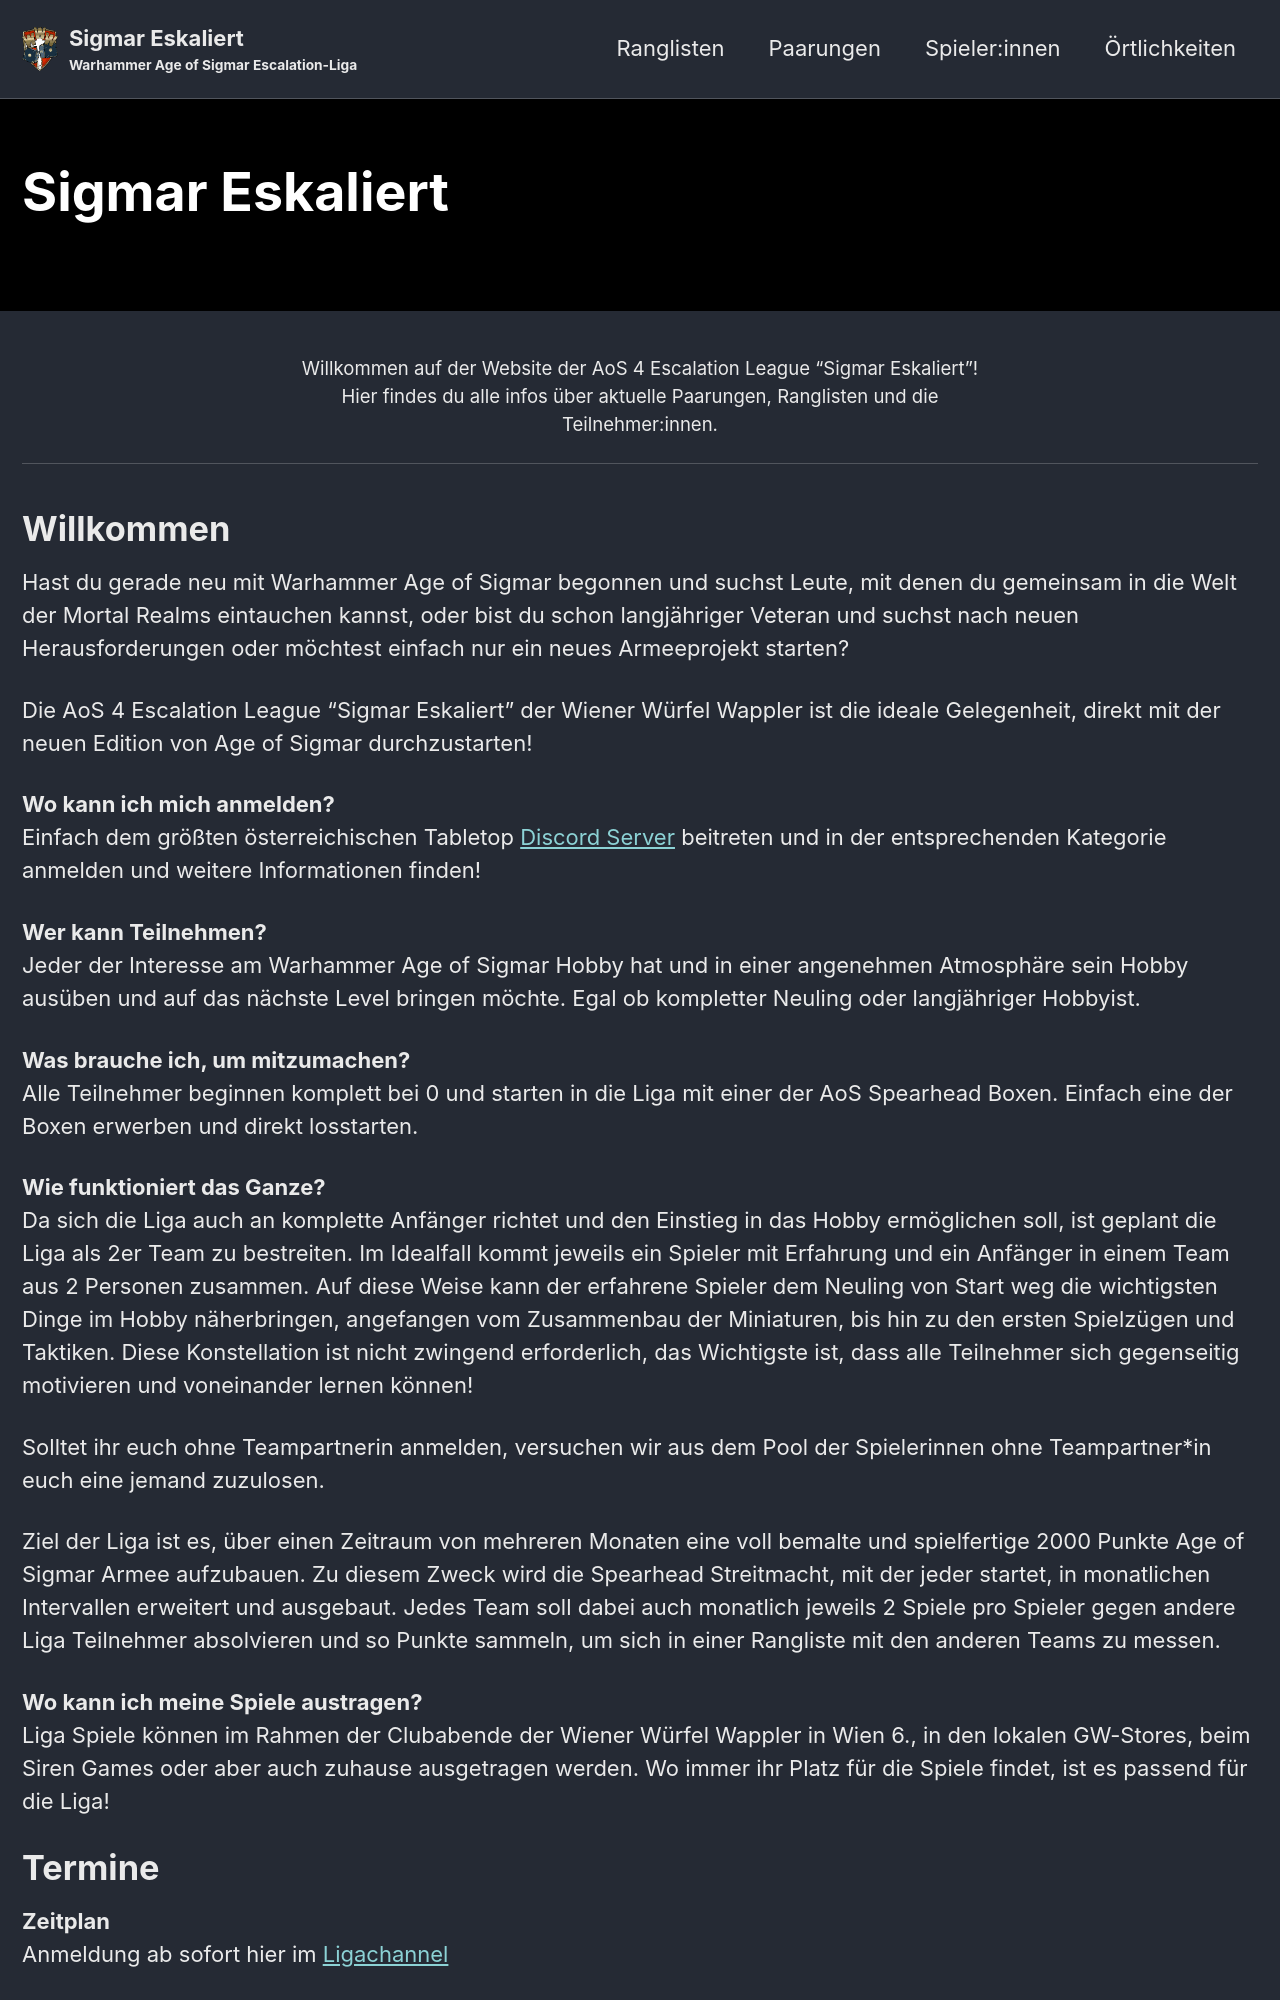

repository: sigmareskaliert/sigmareskaliert · page: index.html · generator: jekyll

---
layout: splash
header:
  overlay_color: "#000"
  overlay_filter: "0.5"
  #overlay_image: /assets/images/banner.jpg
intro: 
  - excerpt: 'Willkommen auf der Website der AoS 4 Escalation League “Sigmar Eskaliert”!<br/>Hier findes du alle infos über aktuelle Paarungen, Ranglisten und die Teilnehmer:innen.'
---

{% include feature_row id="intro" type="center" %}
